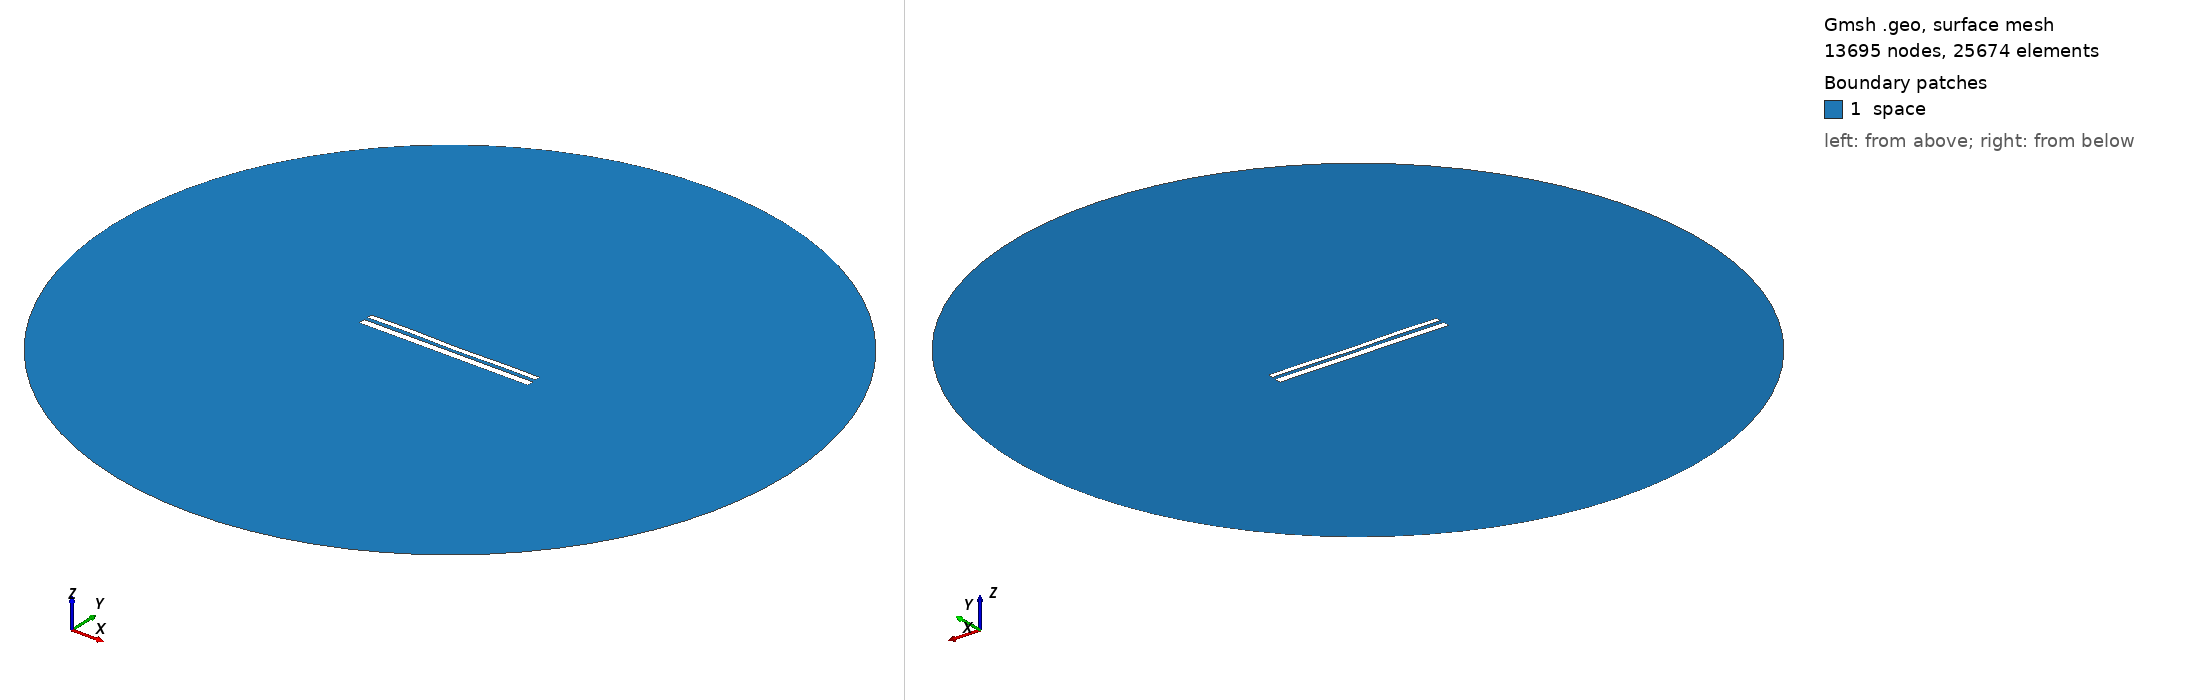

Gmsh geometry script, surface-meshed: 13695 nodes, 25674 surface elements. Boundary patches (legend numbers): 1 space. Left view from above one corner, right view from below the opposite corner. Legend entries are the model's physical surfaces. The drawing asked Gmsh for element sizes between 1% and 20% of the model's largest extent; the script's own settings can give other sizes.

=== 10795.geo (drawn) ===
//---------------------------------------
// Geometry kernel
//---------------------------------------

SetFactory("OpenCASCADE");



//---------------------------------------
// Parameters of the geometry
//---------------------------------------

// Overetch of the upper plate
overetch = 0.375;

// Distance between the plates
distance = 2.0;

// Discretization over the x axis (for the deformation)
nx = 50; 

// Length of the plate
L = 100 - overetch; 

// Number of modes
n = 4; 

// 1st mode coefficient
coeff(1) = -0.075;
beta(1) = 0.596864 * 3.1415926535 / L;

// 2nd mode coefficient
coeff(2) = -0.075;
beta(2) = 1.49418 * 3.1415926535 / L;

// 3rd mode coefficient
coeff(3) = 0.07499999999999998;
beta(3) = 2.50025 * 3.1415926535 / L;

// 4th mode coefficient
coeff(4) = 0.15;
beta(4) = 3.49999 * 3.1415926535 / L;



//---------------------------------------
// Upper plate (deformed rectangle)
//---------------------------------------

// Coordiantes of the upper plate
xmin = -50;
xmax = 50 - overetch;

// Height of the upper plate
yheight = 4 - 2 * overetch;

// Indexes of the points
UpperID[] = {};
LowerID[] = {};
LeftID[] = {};
RightID[] = {};

// Point index
p = 1;

// Horizontal edges
For i In {1:nx}
    x = xmin + (i-1)*(xmax - xmin)/(nx-1);

    y_bottom = distance / 2 + overetch;
    For j In {1:n}
        C = (Cosh(beta(j)*L) + Cos(beta(j)*L)) / (Sinh(beta(j)*L) + Sin(beta(j)*L));
        y_bottom  = y_bottom + coeff(j) * (Cosh(beta(j)*(x+50)) - Cos(beta(j)*(x+50)) - C * (Sinh(beta(j)*(x+50)) - Sin(beta(j)*(x+50))));
    EndFor

    y_top = y_bottom + yheight;

    Point(p) = {x, y_top, 0, 1.0};
    UpperID[i] = p;
    p = p + 1;

    Point(p) = {x, y_bottom, 0, 1.0};
    LowerID[i] = p;
    p = p + 1;
EndFor

// Create point lists
UpperPts[] = {}; LowerPts[] = {};
For i In {1:nx}
  UpperPts[] += {UpperID[i]};
  LowerPts[] += {LowerID[i]};
EndFor

// Build splines
Spline(1) = {UpperPts[]};
Spline(2) = {LowerPts[]};
Line(3) = {LowerPts[nx-1], UpperPts[nx-1]};
Line(4) = {LowerPts[0], UpperPts[0]};

// Build the plane surface
Curve Loop(1) = {2, 3, -1, -4};
Plane Surface(1) = {1};



//---------------------------------------
// Lower plate (rectangle)
//---------------------------------------

// Vertices
Point(1001) = {-50, -1, 0, 1.0};
Point(1002) = { 50, -1, 0, 1.0};
Point(1003) = { 50,  -5, 0, 1.0};
Point(1004) = {-50,  -5, 0, 1.0};

// Edges
Line(5) = {1001, 1002};
Line(6) = {1002, 1003};
Line(7) = {1003, 1004};
Line(8) = {1004, 1001};

// Plane surface
Line Loop(2) = {5, 6, 7, 8};
Plane Surface(2) = {2}; 



//---------------------------------------
// Outer (fictious) boundary
//---------------------------------------

// Points
Point(1005) = {0, 0, 0};       // Center
Point(1006) = {200, 0, 0};     // Start point
Point(1007) = {0, 200, 0};     // 90 degrees
Point(1008) = {-200, 0, 0};    // 180 degrees
Point(1009) = {0, -200, 0};    // 270 degrees

// Circle arcs (each needs start, center, end)
Circle(9) = {1006, 1005, 1007};
Circle(10) = {1007, 1005, 1008};
Circle(11) = {1008, 1005, 1009};
Circle(12) = {1009, 1005, 1006};

// Plane surface for the entire domain
Curve Loop(3) = {9, 10, 11, 12};
Surface(3) = {3};

// Subtract the plates from the whole domain to obtain the actual domain where we want to solve the equations
BooleanDifference{ Surface{3}; Delete; }{ Surface{1}; Surface{2}; Delete; }




//---------------------------------------
// Transfinite Lines/Curves
//---------------------------------------

// Set the number of points on the boundaries
r = 7;

// Plates
Transfinite Curve {1, 2} = 50*r Using Progression 1;
Transfinite Curve {3, 4} = 2*r Using Progression 1;
Transfinite Line {5, 7} = 50*r Using Progression 1;
Transfinite Line {6, 8} = 2*r Using Progression 1;

// Outer boundary
Transfinite Line {9, 10, 11, 12} = 20 Using Progression 1;



//---------------------------------------
// Physical groups
//---------------------------------------                

// Physical curves (boundaries)
Physical Line("force_segment", 10) = {2};
Physical Line("upper_plate", 11) = {1, 3, 4};
Physical Line("lower_plate", 12) = {5, 6, 7, 8};
Physical Line("boundary", 20) = {9, 10, 11, 12};

// Physical Surfaces
Physical Surface("space", 30) = {3};



//---------------------------------------
// 6. Generate the Mesh
//---------------------------------------

// 2D mesh generation
Mesh 2;
